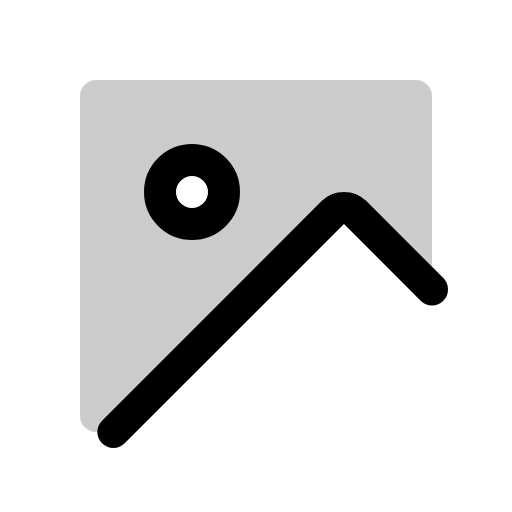
t = 0.00 s
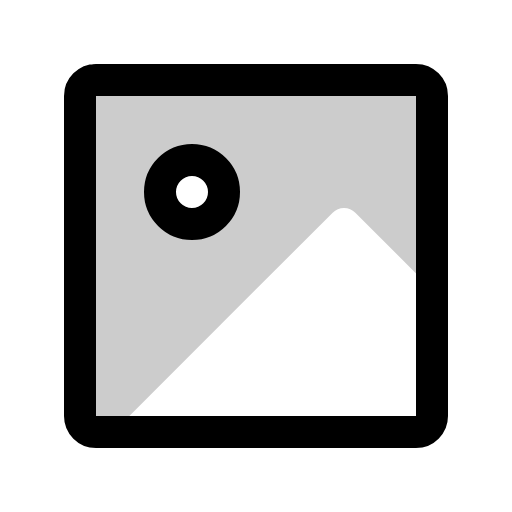
t = 0.60 s
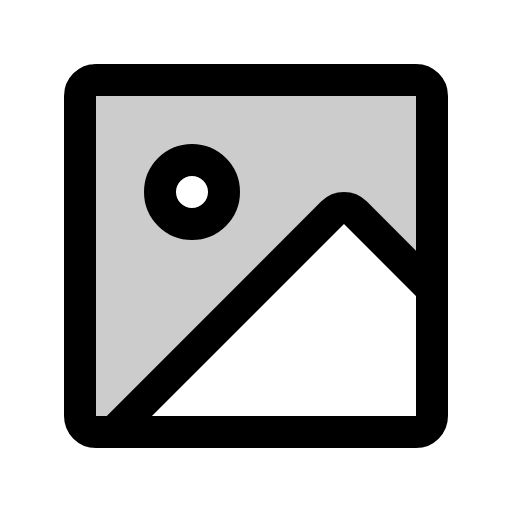
t = 1.35 s
t = 1.73 s: frame unchanged from t = 1.35 s, image omitted
t = 2.48 s: frame unchanged from t = 1.35 s, image omitted
t = 2.85 s: frame unchanged from t = 1.35 s, image omitted

The animated SVG that drew these frames (rendered in a browser with its animation timeline set to each time). Animation: 1 CSS @keyframes rule; one cycle of 3.60 s, repeats indefinitely.

<svg xmlns="http://www.w3.org/2000/svg" viewBox="0 0 256 256">
  <style>
    .draw-line {
      stroke-dasharray: 2000;
      stroke-dashoffset: 0;
    }
    svg:hover .draw-line {
      animation: phosphor-draw-in 3s ease-in-out infinite alternate;
    }
    @keyframes phosphor-draw-in {
      0%   { stroke-dashoffset: 2000; }
      50%  { stroke-dashoffset: 0; }
      100% { stroke-dashoffset: 0; }
    }
  </style><rect width="256" height="256" fill="none"/><path d="M208,40H48a8,8,0,0,0-8,8V208a8,8,0,0,0,8,8h8.69L166.34,106.34a8,8,0,0,1,11.32,0L216,144.69V48A8,8,0,0,0,208,40ZM96,112a16,16,0,1,1,16-16A16,16,0,0,1,96,112Z" opacity="0.2"/><rect x="40" y="40" width="176" height="176" rx="8" fill="none" stroke="currentColor" stroke-linecap="round" stroke-linejoin="round" stroke-width="16" class="draw-line" pathLength="1" style="animation-delay: 0s"/><circle cx="96" cy="96" r="16" fill="none" stroke="currentColor" stroke-linecap="round" stroke-linejoin="round" stroke-width="16" class="draw-line" pathLength="1" style="animation-delay: 0.3s"/><path d="M56.69,216,166.34,106.34a8,8,0,0,1,11.32,0L216,144.69" fill="none" stroke="currentColor" stroke-linecap="round" stroke-linejoin="round" stroke-width="16" class="draw-line" pathLength="1" style="animation-delay: 0.6s"/></svg>
